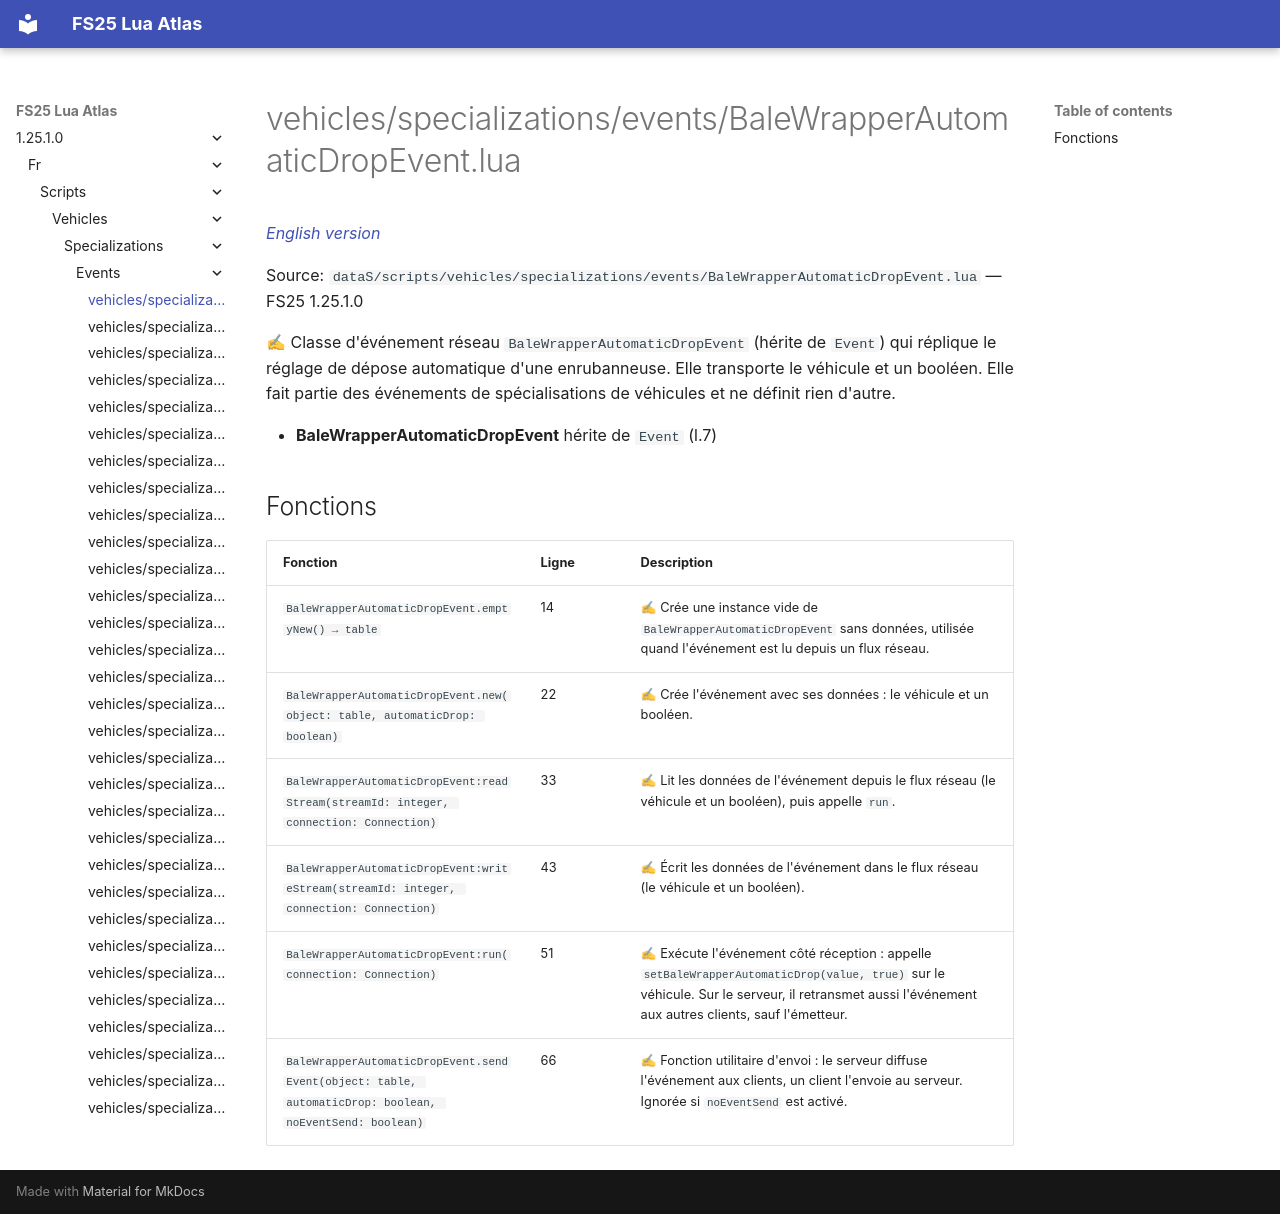

repository: Tim0219800/fs25-lua-atlas · page: 1.25.1.0/fr/scripts/vehicles/specializations/events/BaleWrapperAutomaticDropEvent.html · generator: mkdocs

# vehicles/specializations/events/BaleWrapperAutomaticDropEvent.lua

*[English version](../../../../../scripts/vehicles/specializations/events/BaleWrapperAutomaticDropEvent.md)*

Source: `dataS/scripts/vehicles/specializations/events/BaleWrapperAutomaticDropEvent.lua` — FS25 1.25.1.0

✍ Classe d'événement réseau `BaleWrapperAutomaticDropEvent` (hérite de `Event`) qui réplique le réglage de dépose automatique d'une enrubanneuse. Elle transporte le véhicule et un booléen. Elle fait partie des événements de spécialisations de véhicules et ne définit rien d'autre.

- **BaleWrapperAutomaticDropEvent** hérite de `Event` (l.7)

## Fonctions

| Fonction | Ligne | Description |
|---|---|---|
| `BaleWrapperAutomaticDropEvent.emptyNew() → table` | 14 | ✍ Crée une instance vide de `BaleWrapperAutomaticDropEvent` sans données, utilisée quand l'événement est lu depuis un flux réseau. |
| `BaleWrapperAutomaticDropEvent.new(object: table, automaticDrop: boolean)` | 22 | ✍ Crée l'événement avec ses données : le véhicule et un booléen. |
| `BaleWrapperAutomaticDropEvent:readStream(streamId: integer, connection: Connection)` | 33 | ✍ Lit les données de l'événement depuis le flux réseau (le véhicule et un booléen), puis appelle `run`. |
| `BaleWrapperAutomaticDropEvent:writeStream(streamId: integer, connection: Connection)` | 43 | ✍ Écrit les données de l'événement dans le flux réseau (le véhicule et un booléen). |
| `BaleWrapperAutomaticDropEvent:run(connection: Connection)` | 51 | ✍ Exécute l'événement côté réception : appelle `setBaleWrapperAutomaticDrop(value, true)` sur le véhicule. Sur le serveur, il retransmet aussi l'événement aux autres clients, sauf l'émetteur. |
| `BaleWrapperAutomaticDropEvent.sendEvent(object: table, automaticDrop: boolean, noEventSend: boolean)` | 66 | ✍ Fonction utilitaire d'envoi : le serveur diffuse l'événement aux clients, un client l'envoie au serveur. Ignorée si `noEventSend` est activé. |
